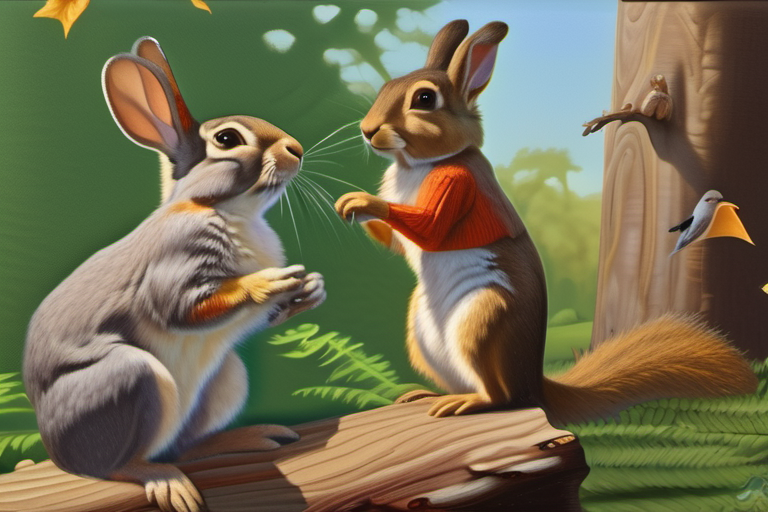
Generation parameters embedded in this image by AUTOMATIC1111 Stable Diffusion web UI or a fork of it (Forge, ...) (PNG 'parameters' text chunk):
photorealistic painting, sunny afternoon, Information the rabbit gathering friends, bird perched on branch, squirrel standing on tree stump, tree providing shade, all looking at each other with interest and curiosity.
Steps: 30, Sampler: DPM++ 2M, Schedule type: Karras, CFG scale: 7.0, Seed: 271280026, Size: 768x512, Model hash: 31e35c80fc, Model: sd_xl_base_1.0, Version: v1.9.3